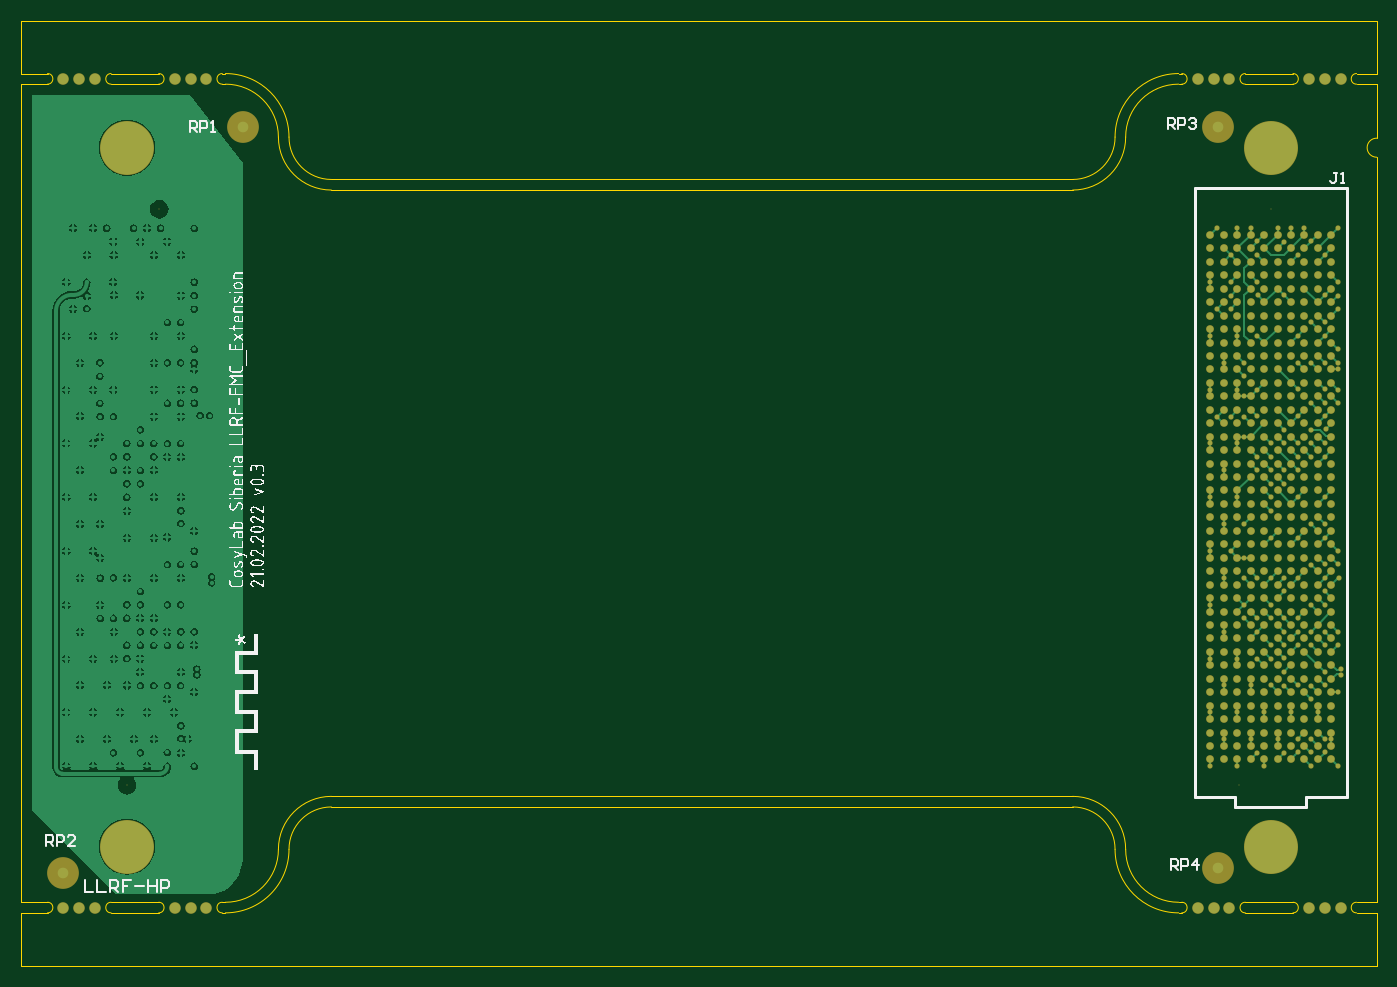
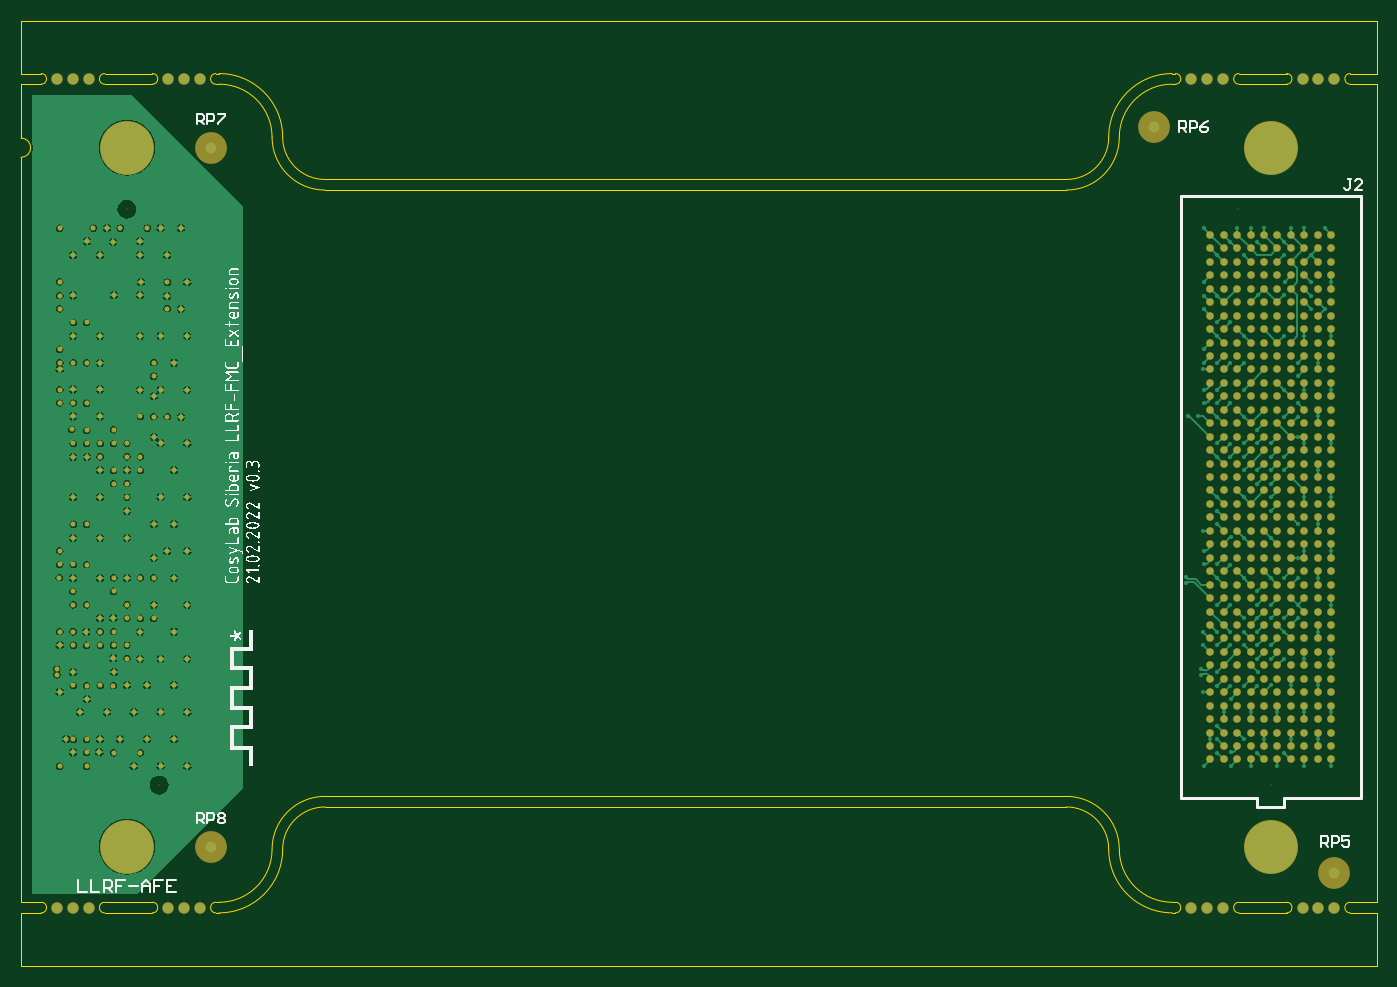
Circuit board: 7 layer files. Board 128.0 x 89.2 mm.
- bottom_copper: llrf_fmc_extension.GBL (115889 bytes)
- bottom_silk: llrf_fmc_extension.GBO (108778 bytes)
- bottom_mask: llrf_fmc_extension.GBS (13056 bytes)
- outline: llrf_fmc_extension.GM1 (3817 bytes)
- top_copper: llrf_fmc_extension.GTL (115184 bytes)
- top_silk: llrf_fmc_extension.GTO (108413 bytes)
- top_mask: llrf_fmc_extension.GTS (13039 bytes)

=== bottom_copper: llrf_fmc_extension.GBL (115889 bytes, source omitted) ===
=== bottom_silk: llrf_fmc_extension.GBO (108778 bytes, source omitted) ===
=== bottom_mask: llrf_fmc_extension.GBS (13056 bytes, source omitted) ===
=== outline: llrf_fmc_extension.GM1 ===
G04*
G04 #@! TF.GenerationSoftware,Altium Limited,Altium Designer,21.3.2 (30)*
G04*
G04 Layer_Color=16711935*
%FSAX43Y43*%
%MOMM*%
G71*
G04*
G04 #@! TF.SameCoordinates,7BCF6593-9FE5-47D3-B3FF-4A217FFC91A0*
G04*
G04*
G04 #@! TF.FilePolarity,Positive*
G04*
G01*
G75*
%ADD24C,0.100*%
D24*
X0342300Y0185000D02*
G03*
X0336300Y0191000I-0006000J0000000D01*
G01*
X0342300Y0185000D02*
G03*
X0346300Y0181000I0004000J0000000D01*
G01*
X0416300Y0181000D02*
G03*
X0420300Y0185000I-0000000J0004000D01*
G01*
X0426300Y0191000D02*
G03*
X0420300Y0185000I0000000J-0006000D01*
G01*
X0420300Y0117750D02*
G03*
X0426300Y0111750I0006000J0000000D01*
G01*
X0420300Y0117750D02*
G03*
X0416300Y0121750I-0004000J0000000D01*
G01*
X0336300Y0112750D02*
G03*
X0341300Y0117750I-0000000J0005000D01*
G01*
X0346300Y0121750D02*
G03*
X0342300Y0117750I0000000J-0004000D01*
G01*
X0330000Y0190000D02*
G03*
X0330000Y0191000I0000000J0000500D01*
G01*
X0336000Y0191000D02*
G03*
X0336000Y0190000I0000000J-0000500D01*
G01*
X0432600Y0112750D02*
G03*
X0432600Y0111750I0000000J-0000500D01*
G01*
X0426600Y0111750D02*
G03*
X0426600Y0112750I0000000J0000500D01*
G01*
X0330000Y0111750D02*
G03*
X0330000Y0112750I0000000J0000500D01*
G01*
X0336000Y0112750D02*
G03*
X0336000Y0111750I0000000J-0000500D01*
G01*
X0426600Y0190000D02*
G03*
X0426600Y0191000I0000000J0000500D01*
G01*
X0432600Y0191000D02*
G03*
X0432600Y0190000I0000000J-0000500D01*
G01*
X0443100Y0191000D02*
G03*
X0443100Y0190000I0000000J-0000500D01*
G01*
X0437100Y0190000D02*
G03*
X0437100Y0191000I0000000J0000500D01*
G01*
X0443100Y0112750D02*
G03*
X0443100Y0111750I0000000J-0000500D01*
G01*
X0437100Y0111750D02*
G03*
X0437100Y0112750I0000000J0000500D01*
G01*
X0319500Y0111750D02*
G03*
X0319500Y0112750I0000000J0000500D01*
G01*
X0325500Y0112750D02*
G03*
X0325500Y0111750I0000000J-0000500D01*
G01*
X0325500Y0191000D02*
G03*
X0325500Y0190000I0000000J-0000500D01*
G01*
X0319500Y0190000D02*
G03*
X0319500Y0191000I0000000J0000500D01*
G01*
X0341300Y0185000D02*
G03*
X0336300Y0190000I-0005000J-0000000D01*
G01*
X0426300D02*
G03*
X0421300Y0185000I0000000J-0005000D01*
G01*
X0336300Y0111750D02*
G03*
X0342300Y0117750I-0000000J0006000D01*
G01*
X0445000Y0184900D02*
G03*
X0445000Y0183100I0000000J-0000900D01*
G01*
X0346300Y0122750D02*
G03*
X0341300Y0117750I0000000J-0005000D01*
G01*
X0421300D02*
G03*
X0426300Y0112750I0005000J0000000D01*
G01*
X0421300Y0117750D02*
G03*
X0416300Y0122750I-0005000J0000000D01*
G01*
X0416300Y0180000D02*
G03*
X0421300Y0185000I-0000000J0005000D01*
G01*
X0341300D02*
G03*
X0346300Y0180000I0005000J0000000D01*
G01*
X0346300Y0181000D02*
X0416300D01*
X0336000Y0191000D02*
X0336300Y0191000D01*
X0426300Y0191000D02*
X0426600Y0191000D01*
X0426300Y0111750D02*
X0426600Y0111750D01*
X0336000Y0111750D02*
X0336300Y0111750D01*
X0346300Y0121750D02*
X0416300D01*
X0317000Y0196000D02*
X0445000D01*
X0317000Y0106750D02*
X0445000D01*
X0317000Y0106750D02*
Y0111750D01*
X0432600Y0191000D02*
X0437100D01*
X0443100Y0191000D02*
X0445000D01*
X0443100Y0190000D02*
X0445000D01*
X0432600Y0190000D02*
X0437100D01*
X0325500Y0190000D02*
X0330000D01*
X0317000Y0190000D02*
X0319500D01*
X0317000Y0191000D02*
X0319500D01*
X0325500Y0191000D02*
X0330000D01*
X0336000Y0112750D02*
X0336300D01*
X0325500Y0111750D02*
X0330000D01*
X0317000Y0111750D02*
X0319500D01*
X0317000Y0112750D02*
X0319500D01*
X0325500Y0112750D02*
X0330000D01*
X0432600D02*
X0437100D01*
X0443100Y0112750D02*
X0445000D01*
X0443100Y0111750D02*
X0445000D01*
X0432600Y0111750D02*
X0437100D01*
X0445000Y0106750D02*
Y0111750D01*
X0336000Y0190000D02*
X0336300D01*
X0317000Y0183100D02*
Y0190000D01*
X0426300D02*
X0426600D01*
X0445000Y0184900D02*
Y0190000D01*
Y0191000D02*
Y0196000D01*
X0317000Y0191000D02*
Y0196000D01*
Y0112750D02*
Y0183100D01*
X0445000D02*
X0445000Y0112750D01*
X0426300D02*
X0426600D01*
X0346300Y0122750D02*
X0416300D01*
X0346300Y0180000D02*
X0416300D01*
M02*

=== top_copper: llrf_fmc_extension.GTL (115184 bytes, source omitted) ===
=== top_silk: llrf_fmc_extension.GTO (108413 bytes, source omitted) ===
=== top_mask: llrf_fmc_extension.GTS (13039 bytes, source omitted) ===
